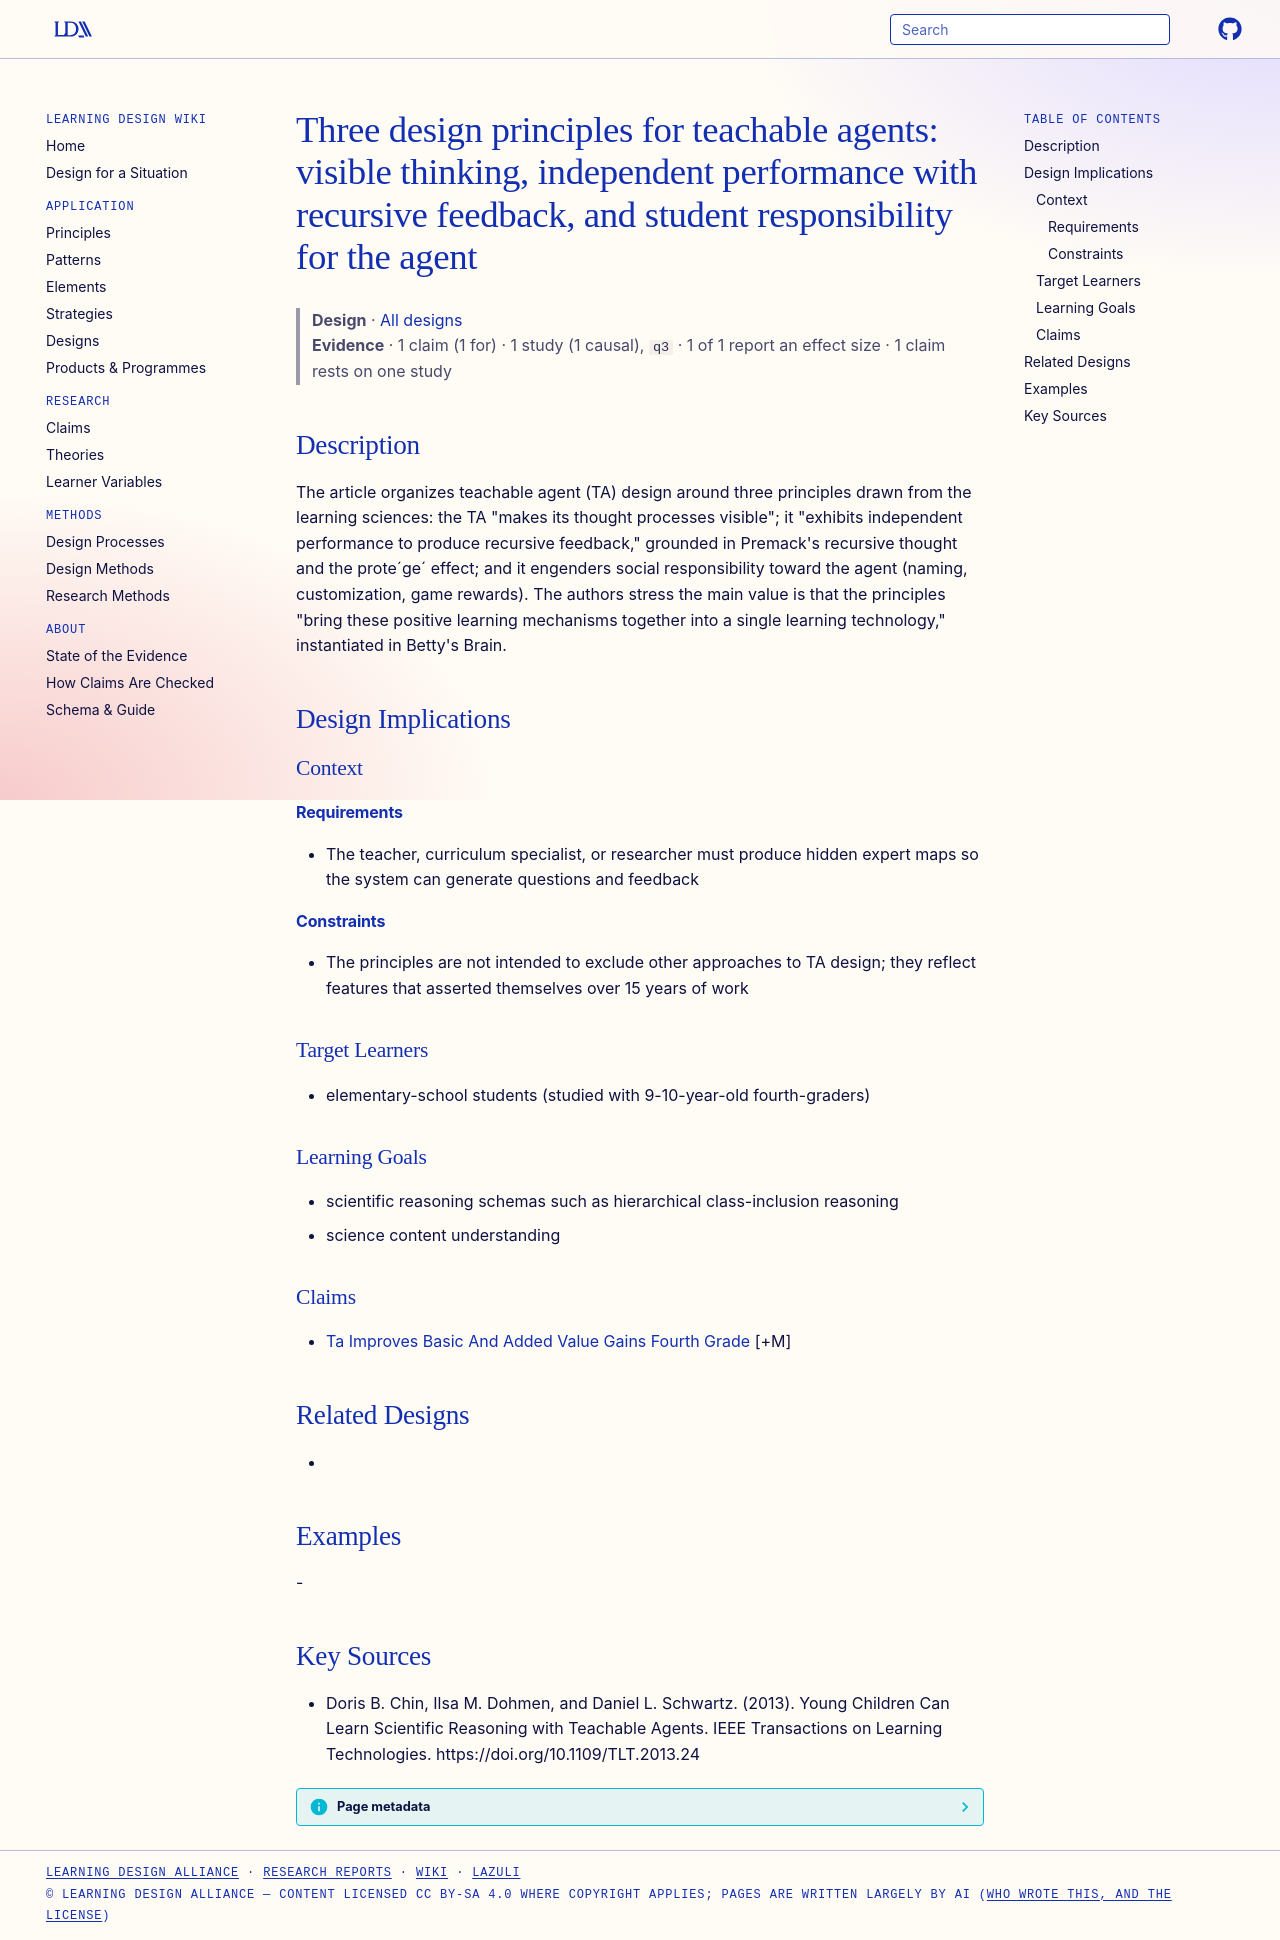

repository: Learning-Design-Alliance/learning-wiki · page: designs/teachable-agent-three-design-principles/index.html · generator: mkdocs

---
type: design
id: teachable-agent-three-design-principles
title: "Three design principles for teachable agents: visible thinking, independent performance with recursive feedback, and student responsibility for the agent"
description: "The article organizes teachable agent (TA) design around three principles drawn from the learning sciences: the TA \"makes its thought processes visible\"; it \"exhibits independent performance to produce recursive feedb..."
status: review
generated:
  by: "process:settle-candidates"
  at: 2026-10-16
sources:
  - id: doris-b-chin-2013
    resource: "https://doi.org/10.1109/TLT.2013.24"
    title: "Doris B. Chin, Ilsa M. Dohmen, and Daniel L. Schwartz. (2013). Young Children Can Learn Scientific Reasoning with Teachable Agents. IEEE Transactions on Learning Technologies. https://doi.org/10.1109/TLT.2013.24"
    author: Doris B. Chin, Ilsa M. Dohmen, and Daniel L. Schwartz
---

# Three design principles for teachable agents: visible thinking, independent performance with recursive feedback, and student responsibility for the agent

> **Design** · [All designs](index.md)
> **Evidence** · 1 claim (1 for) · 1 study (1 causal), `q3` · 1 of 1 report an effect size · 1 claim rests on one study

## Description
The article organizes teachable agent (TA) design around three principles drawn from the learning sciences: the TA "makes its thought processes visible"; it "exhibits independent performance to produce recursive feedback," grounded in Premack's recursive thought and the prote´ge´ effect; and it engenders social responsibility toward the agent (naming, customization, game rewards). The authors stress the main value is that the principles "bring these positive learning mechanisms together into a single learning technology," instantiated in Betty's Brain.

## Design Implications

### Context
#### Requirements
- The teacher, curriculum specialist, or researcher must produce hidden expert maps so the system can generate questions and feedback
#### Constraints
- The principles are not intended to exclude other approaches to TA design; they reflect features that asserted themselves over 15 years of work

### Target Learners
- elementary-school students (studied with 9-10-year-old fourth-graders)

### Learning Goals
- scientific reasoning schemas such as hierarchical class-inclusion reasoning
- science content understanding

### Claims
- [Ta Improves Basic And Added Value Gains Fourth Grade](../claims/ta-improves-basic-and-added-value-gains-fourth-grade.md) [+M]

## Related Designs
- 

## Examples
-

## Key Sources
- Doris B. Chin, Ilsa M. Dohmen, and Daniel L. Schwartz. (2013). Young Children Can Learn Scientific Reasoning with Teachable Agents. IEEE Transactions on Learning Technologies. https://doi.org/10.1109/TLT.2013.24
